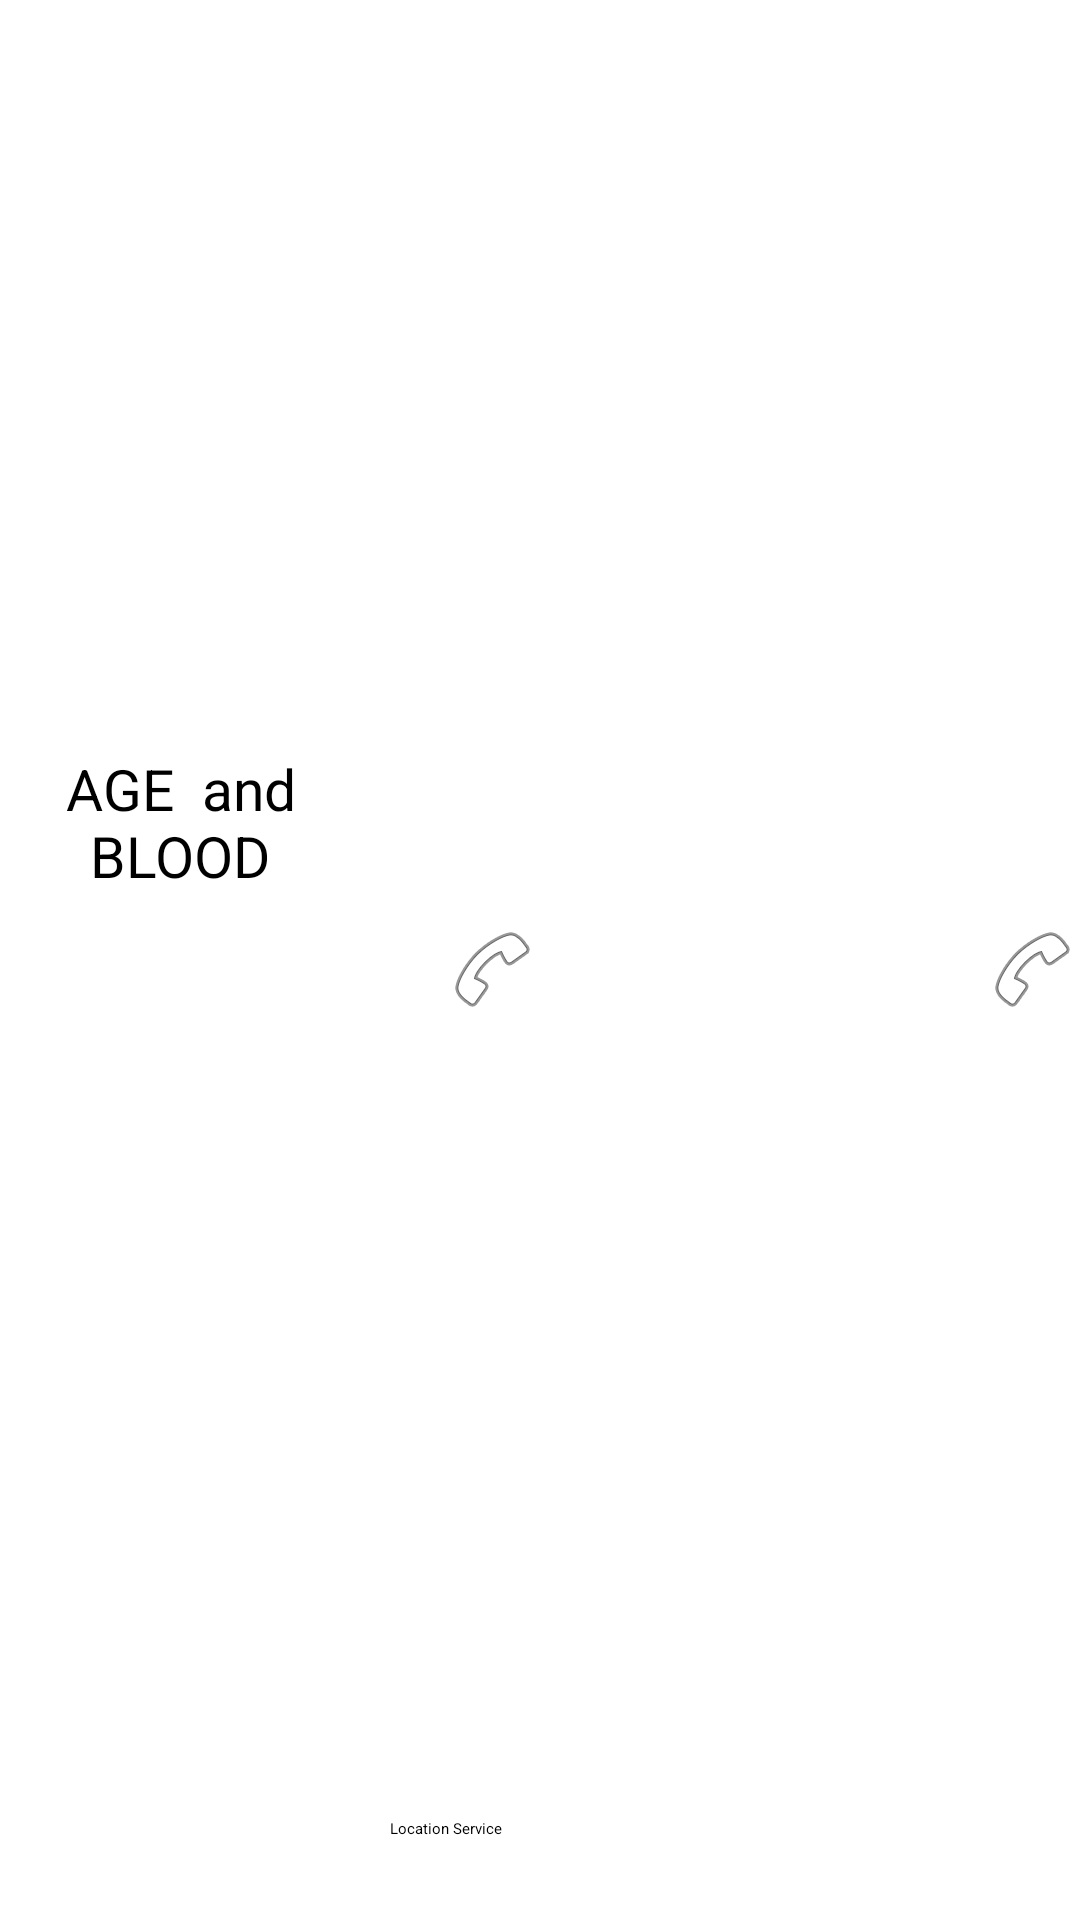

Write the Android layout XML for this screen, with the resource values it uses.
<!-- AndroidManifest.xml: application theme EditorTheme -->
<!-- res/layout/activity_catalog.xml -->
<RelativeLayout
    xmlns:android="http://schemas.android.com/apk/res/android"
    xmlns:tools="http://schemas.android.com/tools"
    android:layout_width="match_parent"
    android:layout_height="match_parent"
    tools:context=".MainActivity">

    <LinearLayout
        android:id="@+id/level_1"
        android:layout_width="match_parent"
        android:layout_height="200dp"
        android:orientation="horizontal"
        android:padding="3dp">

        <ImageView
            android:id="@+id/photo_view"
            android:layout_width="0dp"
            android:layout_height="match_parent"
            android:layout_weight="1"
            android:src="@drawable/dp"/>
        <ImageView
            android:id="@+id/id_view"
            android:layout_width="0dp"
            android:layout_height="match_parent"
            android:layout_weight="1"
            android:src="@drawable/id"/>

    </LinearLayout>

    <TextView
        android:id="@+id/name_view"
        android:layout_width="match_parent"
        android:layout_height="45dp"
        android:layout_below="@+id/level_1"
        android:padding="5dp"
        tools:text="Your Name"
        android:textSize="25sp"
        android:gravity="center"
        android:textColor="#000000"/>

    <LinearLayout
        android:id="@+id/level_2"
        android:layout_below="@id/name_view"
        android:layout_width="match_parent"
        android:layout_height="45dp"
        android:orientation="horizontal"
        android:layout_marginTop="5dp">

        <TextView
            android:text="AGE  and BLOOD"
            android:layout_width="0dp"
            android:textSize="19sp"
            android:layout_height="match_parent"
            android:layout_weight="1"
            android:gravity="center"/>
        <TextView
            android:id="@+id/age_view"
            android:layout_width="0dp"
            android:layout_height="match_parent"
            android:layout_weight="1"
            tools:text="19"
            android:gravity="center"
            android:textSize="27sp"/>
        <TextView
            android:id="@+id/blood_view"
            android:layout_width="0dp"
            android:layout_height="match_parent"
            android:layout_weight="1"
            tools:text="B+"
            android:textColor="#FF0000"
            android:gravity="center"
            android:textSize="27sp"/>


    </LinearLayout>

    <LinearLayout
        android:id="@+id/level_3"
        android:layout_below="@id/level_2"
        android:layout_width="match_parent"
        android:layout_height="46dp"
        android:orientation="horizontal"
        android:layout_marginTop="5dp">

        <TextView
            android:id="@+id/epn1_view"
            android:layout_width="0dp"
            android:layout_height="match_parent"
            android:layout_weight="1"
            android:drawableRight="@android:drawable/ic_menu_call"
            tools:text="1234567890"
            android:textSize="23sp"
            android:gravity="center"
            android:textColor="#000000"/>
        <TextView
            android:id="@+id/epn2_view"
            android:layout_width="0dp"
            android:layout_height="match_parent"
            android:layout_weight="1"
            android:drawableRight="@android:drawable/ic_menu_call"
            tools:text="1234567890"
            android:textSize="23sp"
            android:gravity="center"
            android:textColor="#000000"/>

    </LinearLayout>

    <TextView
        android:id="@+id/extra_view"
        android:layout_width="match_parent"
        android:layout_height="wrap_content"
        android:layout_marginTop="6dp"
        android:layout_below="@id/level_3"
        android:padding="9dp"
        android:textColor="#F80000"
        android:textSize="17sp"
        tools:text="test test test test test test
                test test test test test test "/>


    <Button
        android:id="@+id/locationbtn"
        android:layout_width="wrap_content"
        android:layout_height="wrap_content"
        android:layout_alignParentBottom="true"
        android:layout_marginLeft="130dp"
        android:layout_marginBottom="27dp"
        android:text="Location Service"/>




</RelativeLayout>
<!-- resources referenced by this layout -->
<resources>

</resources>
